Run: headless pygame with SDL's dummy video driver; simulated clock (each Clock.tick advances the game by its frame time, no real sleeping); random seed 0; keys injected as events and as key.get_pressed() state; no mouse input.
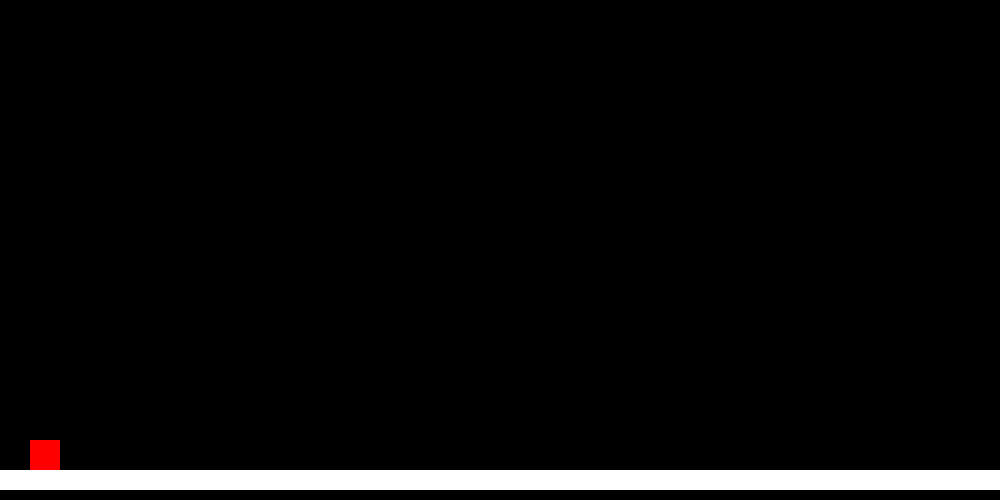
Frame 1 of 4 · flips 1–60 · no input
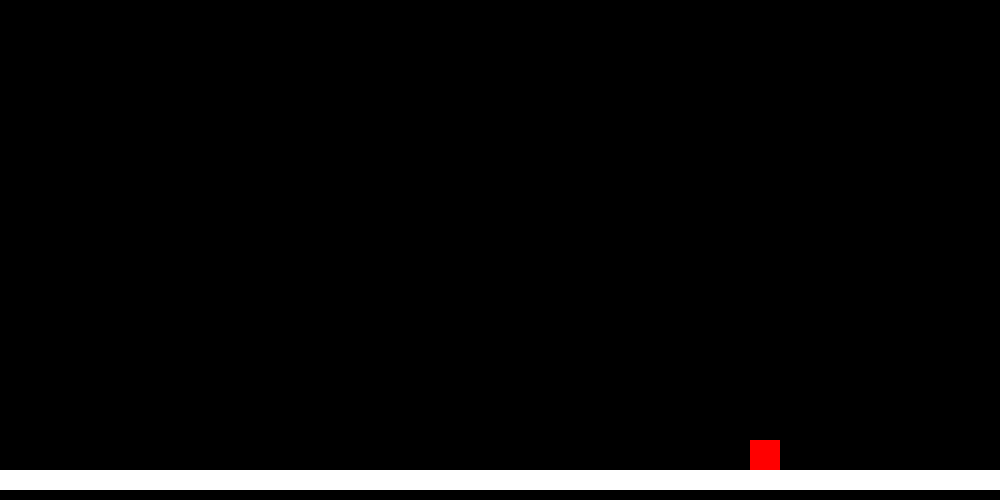
Frame 2 of 4 · flips 61–180 · tapped SPACE, RETURN · held RIGHT (→), D
Frame 3 of 4 · flips 181–300 · held DOWN (↓), S · screen unchanged from frame 2, image omitted
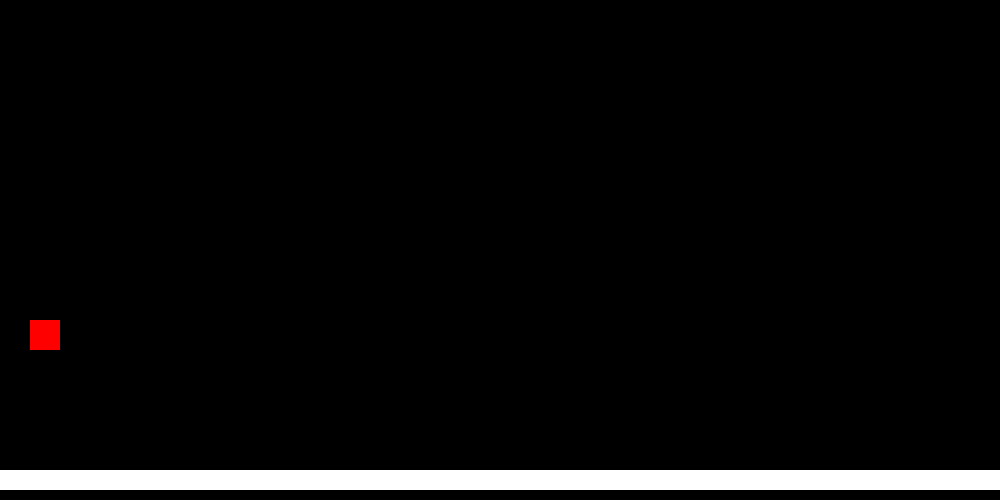
Frame 4 of 4 · flips 301–420 · held LEFT (←), A, UP (↑), W

The pygame program that drew these frames:

import pygame
import math
pygame.init()

win = pygame.display.set_mode((1000,500))

pygame.display.set_caption("Controls")

end = False
pos_x = 30
pos_y= 30
floor_x = 0
floor_y = 470
velocity_x = 6
velocity_y = -7
size = 30

y_at_floor = floor_y - size
#for gravity
k = 0.1
x = 0
vel_fall = 0

#for shooting
time = 0
no_b = 0
b_size = 5
b_vel_x = 13
collision = False

shooting = False
isJumping = False
isFalling = True

while not end:
	win.fill((0,0,0))
	pygame.time.delay(30)
	overlapped = pos_y - (floor_y -size)


	for event in pygame.event.get():
		if event.type == pygame.QUIT:
			end = True

	key = pygame.key.get_pressed()
	#gravity calculation
	if isFalling and not isJumping:

		if vel_fall < 20:
			x += 1
			vel_fall = 30- 30 * math.exp(-k*x) #Used a exponential curve to simulate gravity

		pos_y += vel_fall

	#Controls
	if key[pygame.K_LEFT]:
		pos_x -= velocity_x
	if key[pygame.K_RIGHT]:
		pos_x += velocity_x

	#Jumping controls
	if key[pygame.K_UP] and velocity_y != 0:
		isJumping = True	
	if isJumping:
		pos_y -= velocity_y**2
	if (pos_y == y_at_floor) and velocity_y == 0 :
		velocity_y = -7
	if isJumping and velocity_y < 0:
		pygame.time.delay(10)
		velocity_y += 1

	if key[pygame.K_SPACE] and not shooting :
		if no_b < 1:
			pos_y_b  = pos_y + (size/2)
			pos_x_b = pos_x
			shooting = True
			no_b += 1

	if shooting and no_b == 1 and time < 75 and not collision:
		bullet = pygame.draw.rect(win , (255,200,200) ,(pos_x_b , pos_y_b , b_size , b_size))
		pos_x_b += b_vel_x
		time += 3

	if time >= 75 or collision:
		shooting = False
		no_b = 0
		time = 0
		pos_x_b = pos_x


	#Collision
	if pos_y > floor_y - size:
		pos_y  -= overlapped
		isFalling = False
		isJumping = False

	

	if pos_y < floor_y - size and velocity_y == 0:
		isJumping = False
		isFalling = True





	pygame.draw.rect(win , (255,0,0) , (pos_x , pos_y , size, size))
	pygame.draw.rect(win , (255,255,255), (floor_x , floor_y, 1000, 20))
	pygame.display.update()
